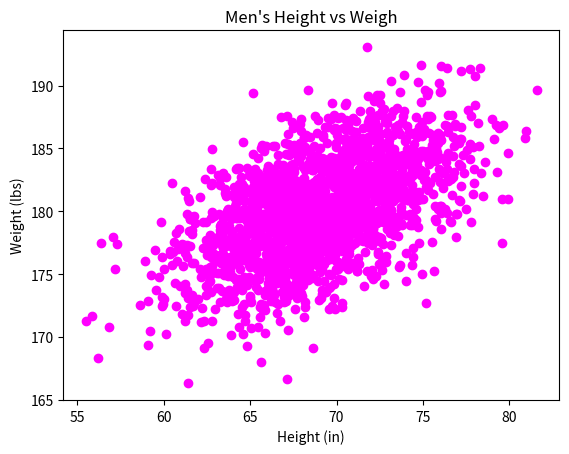

Source code (Python):
#!/usr/bin/env python3
import numpy as np
import matplotlib.pyplot as plt

mean = [69, 0]
cov = [[15, 8], [8, 15]]
np.random.seed(5)
x, y = np.random.multivariate_normal(mean, cov, 2000).T
y += 180

plt.scatter(x, y, color='magenta')
plt.xlabel('Height (in)')
plt.ylabel('Weight (lbs)')
plt.title('Men\'s Height vs Weigh')
plt.show()
